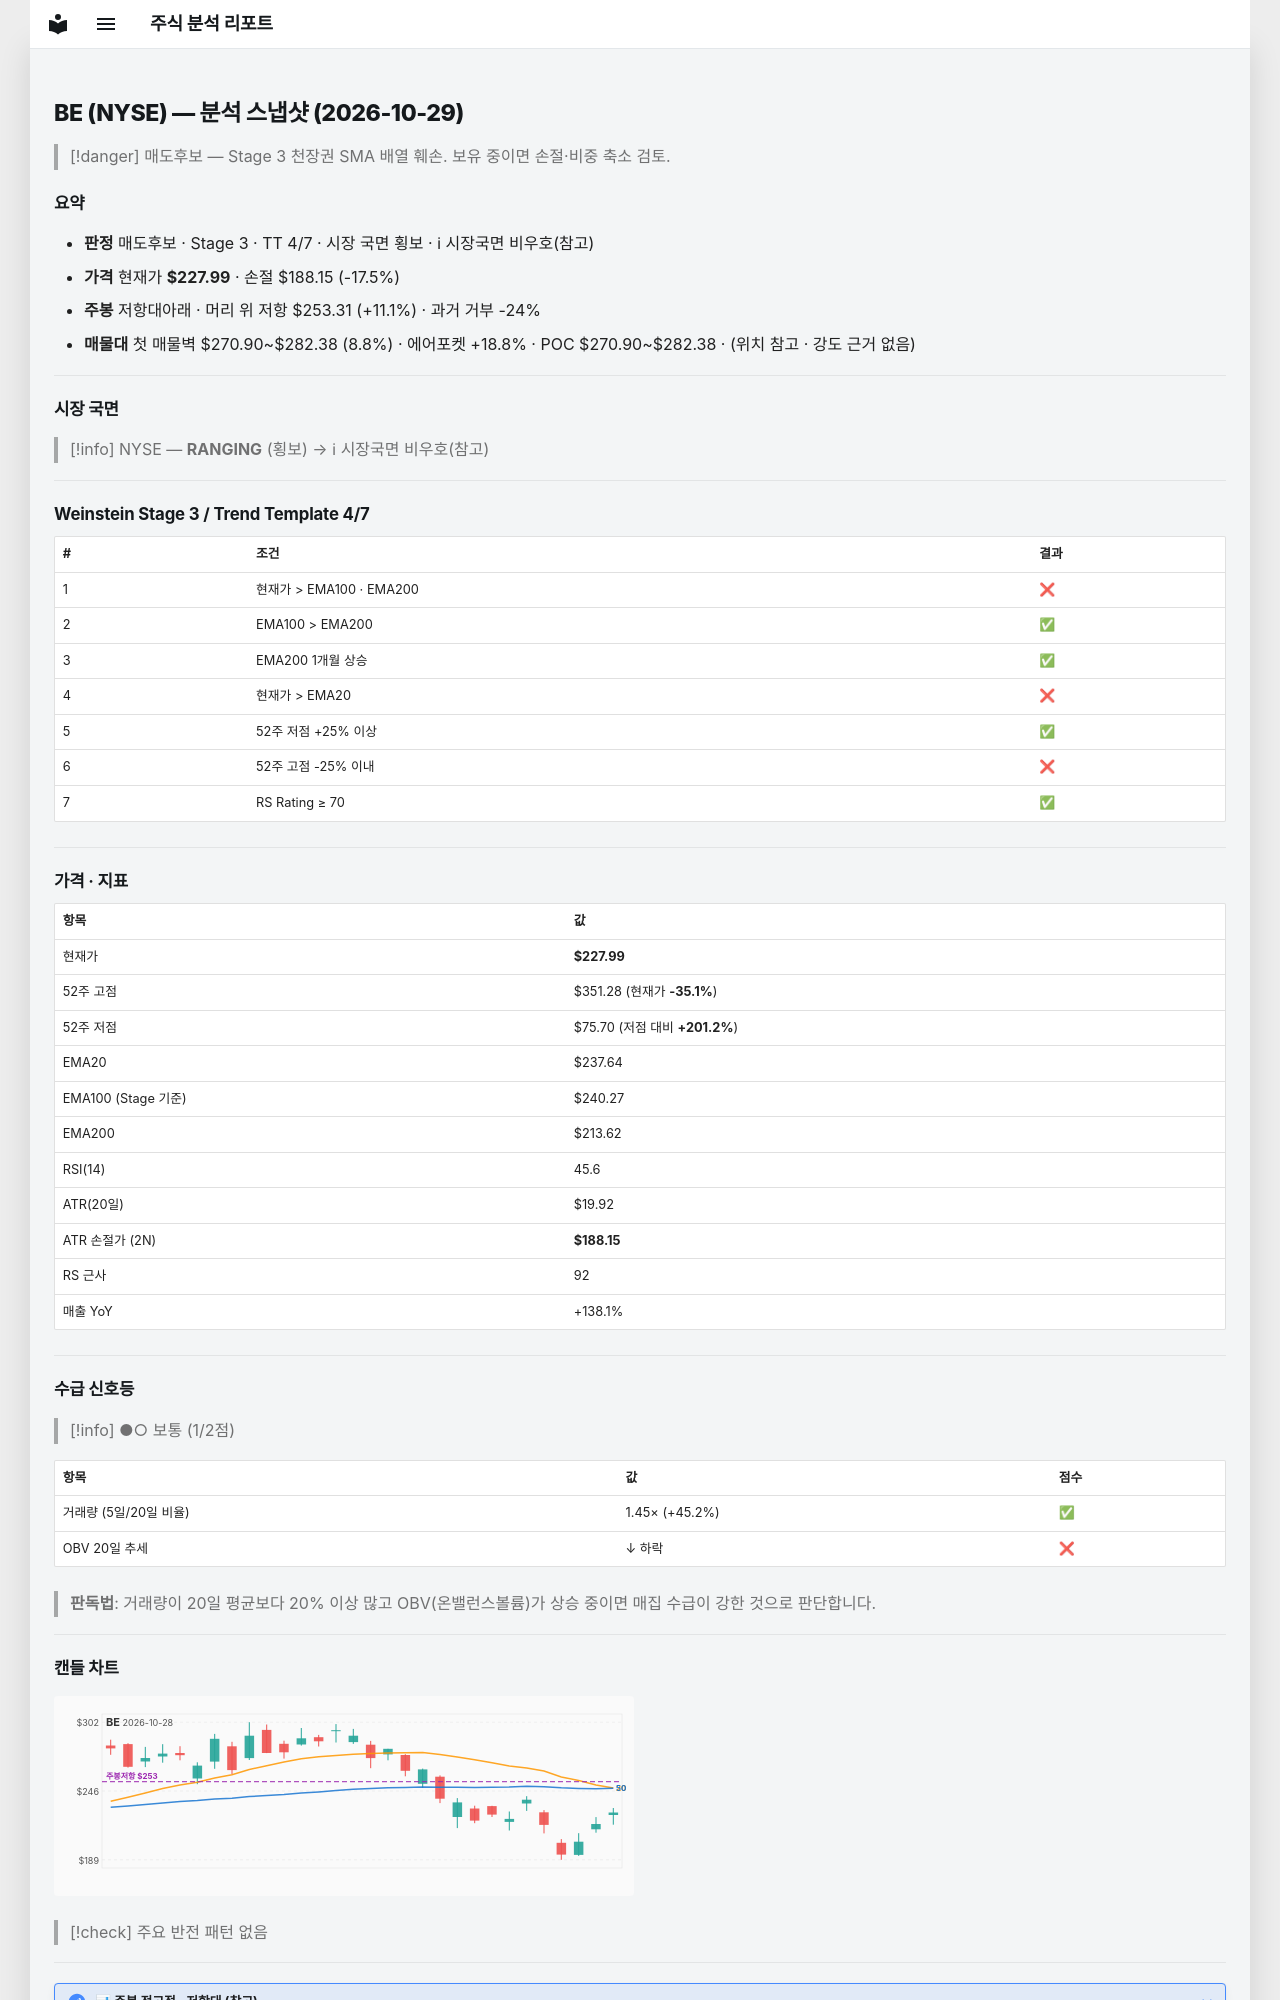

repository: soloandco/stock-reports · page: snapshots/BE-2026-10-29/index.html · generator: mkdocs

---
type: analysis-snapshot
title: BE 분석 스냅샷
ticker: BE
market: NYSE
created: 2026-10-29
updated: 2026-10-29
bar-date: 2026-10-28
verdict: 매도후보
real-rr: 0.64
sma50-gap-pct: -4.1
weekly-position: 저항대아래
weekly-overhead-price: 253.31
weekly-overhead-pct: 11.1
stage: 3
trend-template-score: 4
tt-max: 7
ma-set: ema-20-100-200
price: 227.99000549316406
stop-price: 188.14835868315186
market-regime: RANGING
supply-demand-score: 1/2
supply-demand-label: 보통
status: tracking
tags:
  - stock-agent
  - watchlist
  - BE
  - analysis
related:
  - "[[analysis-template]]"
---

# BE (NYSE) — 분석 스냅샷 (2026-10-29)

> [!danger] 매도후보 — Stage 3 천장권
> SMA 배열 훼손. 보유 중이면 손절·비중 축소 검토.

## 요약

- **판정** 매도후보 · Stage 3 · TT 4/7 · 시장 국면 횡보 · ℹ 시장국면 비우호(참고)
- **가격** 현재가 **$227.99** · 손절 $188.15 (-17.5%)
- **주봉** 저항대아래 · 머리 위 저항 $253.31 (+11.1%) · 과거 거부 -24%
- **매물대** 첫 매물벽 $270.90~$282.38 (8.8%) · 에어포켓 +18.8% · POC $270.90~$282.38 · (위치 참고 · 강도 근거 없음)

---

## 시장 국면

> [!info] NYSE — **RANGING** (횡보) → ℹ 시장국면 비우호(참고)

---

## Weinstein Stage 3 / Trend Template 4/7

| # | 조건 | 결과 |
|---|------|------|
| 1 | 현재가 > EMA100 · EMA200 | ❌ |
| 2 | EMA100 > EMA200 | ✅ |
| 3 | EMA200 1개월 상승 | ✅ |
| 4 | 현재가 > EMA20 | ❌ |
| 5 | 52주 저점 +25% 이상 | ✅ |
| 6 | 52주 고점 -25% 이내 | ❌ |
| 7 | RS Rating ≥ 70 | ✅ |

---

## 가격 · 지표

| 항목 | 값 |
|------|---|
| 현재가 | **$227.99** |
| 52주 고점 | $351.28 (현재가 **-35.1%**) |
| 52주 저점 | $75.70 (저점 대비 **+201.2%**) |
| EMA20 | $237.64 |
| EMA100 (Stage 기준) | $240.27 |
| EMA200 | $213.62 |
| RSI(14) | 45.6 |
| ATR(20일) | $19.92 |
| ATR 손절가 (2N) | **$188.15** |
| RS 근사 | 92 |
| 매출 YoY | +138.1% |

---
## 수급 신호등

> [!info] ●○ 보통 (1/2점)

| 항목 | 값 | 점수 |
|------|------|------|
| 거래량 (5일/20일 비율) | 1.45× (+45.2%) | ✅ |
| OBV 20일 추세 | ↓ 하락 | ❌ |

> **판독법**: 거래량이 20일 평균보다 20% 이상 많고 OBV(온밸런스볼륨)가 상승 중이면 매집 수급이 강한 것으로 판단합니다.

---
